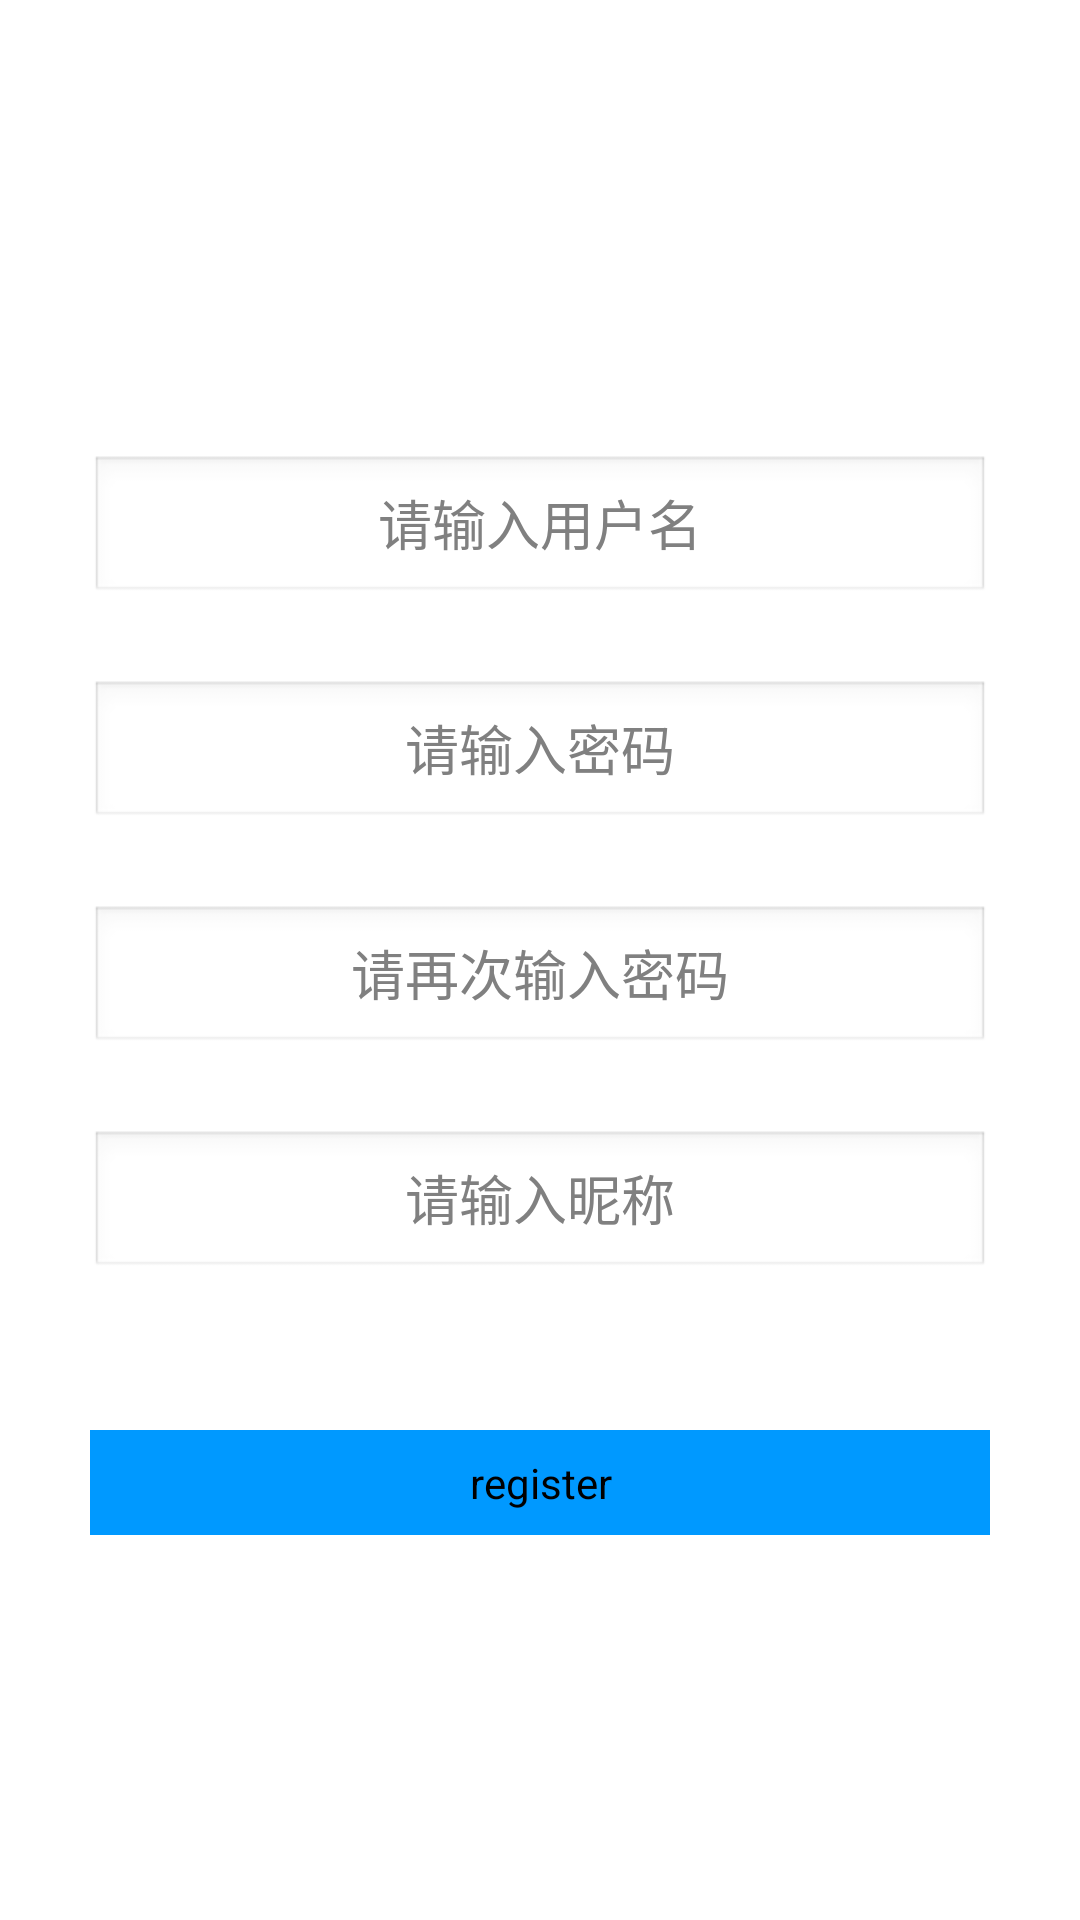

Here is an Android app screen rendered from its layout file. Give the layout XML and the strings, colors and styles it references.
<!-- AndroidManifest.xml: application theme android:Theme.Light.NoTitleBar -->
<!-- res/layout/activity_register.xml -->
<?xml version="1.0" encoding="utf-8"?>
<LinearLayout xmlns:android="http://schemas.android.com/apk/res/android"
    android:layout_width="match_parent"
    android:layout_height="match_parent"
    android:orientation="vertical"
    android:weightSum="3">


    <LinearLayout
        android:id="@+id/top_ll"
        android:layout_width="match_parent"
        android:layout_height="0dp"
        android:layout_weight="2"
        android:gravity="bottom"
        android:orientation="vertical">

        <EditText
            android:id="@+id/username_et"
            android:layout_width="@dimen/edittext_default_width"
            android:layout_height="@dimen/edittext_default_height"
            android:layout_gravity="center_horizontal"
            android:layout_marginTop="25dp"
            android:gravity="center"
            android:hint="@string/login_username_hint" />

        <EditText
            android:id="@+id/password_et"
            android:layout_width="@dimen/edittext_default_width"
            android:layout_height="@dimen/edittext_default_height"
            android:layout_gravity="center_horizontal"
            android:layout_marginTop="25dp"
            android:gravity="center"
            android:hint="@string/login_password_hint"
            android:inputType="textPassword" />

        <EditText
            android:id="@+id/password_confirm_et"
            android:layout_width="@dimen/edittext_default_width"
            android:layout_height="@dimen/edittext_default_height"
            android:layout_gravity="center_horizontal"
            android:layout_marginTop="25dp"
            android:gravity="center"
            android:hint="@string/login_password_confirm_hint"
            android:inputType="textPassword" />

        <EditText
            android:id="@+id/nickname_et"
            android:layout_width="@dimen/edittext_default_width"
            android:layout_height="@dimen/edittext_default_height"
            android:layout_gravity="center_horizontal"
            android:layout_marginTop="25dp"
            android:gravity="center"
            android:hint="@string/nick_hint" />

    </LinearLayout>


    <LinearLayout
        android:layout_width="match_parent"
        android:layout_height="0dp"
        android:layout_weight="1"
        android:gravity="center_horizontal">

        <Button
            android:id="@+id/register_bt"
            android:layout_width="300dp"
            android:layout_height="35dp"
            android:layout_marginTop="50dp"
            android:background="@color/blue_light"
            android:text="@string/register_bt_text" />
    </LinearLayout>


</LinearLayout>
<!-- resources referenced by this layout -->
<resources>
  <color name="blue_light">#0099ff</color>
  <dimen name="edittext_default_height">50dp</dimen>
  <dimen name="edittext_default_width">300dp</dimen>
  <string name="login_password_confirm_hint">请再次输入密码</string>
  <string name="login_password_hint">请输入密码</string>
  <string name="login_username_hint">请输入用户名</string>
  <string name="nick_hint">请输入昵称</string>
  <string name="register_bt_text">register</string>
</resources>
